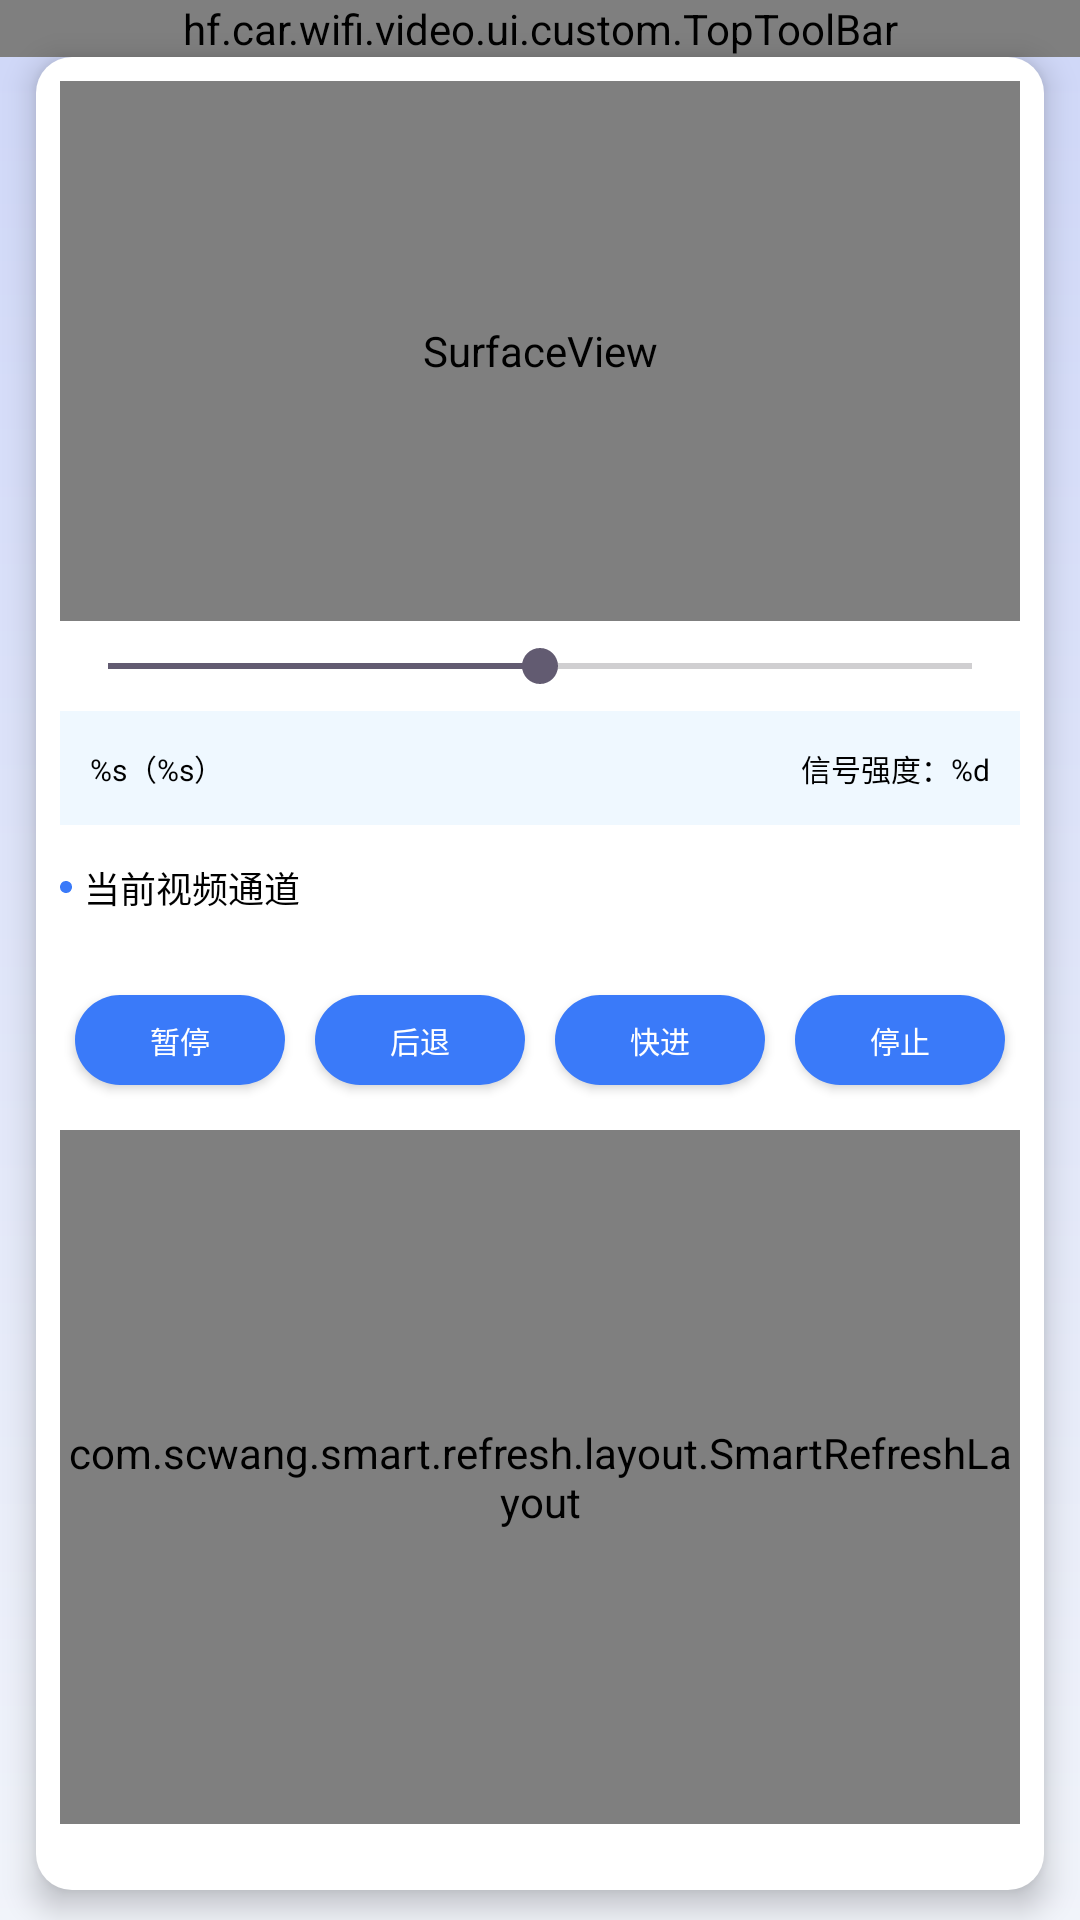

Here is an Android app screen rendered from its layout file. Give the layout XML and the strings, colors and styles it references.
<!-- AndroidManifest.xml: application theme Theme.CarWifiVideo -->
<!-- res/layout/activity_repley_theater.xml -->
<?xml version="1.0" encoding="utf-8"?>
<androidx.constraintlayout.widget.ConstraintLayout xmlns:android="http://schemas.android.com/apk/res/android"
    xmlns:app="http://schemas.android.com/apk/res-auto"
    xmlns:tools="http://schemas.android.com/tools"
    android:layout_width="match_parent"
    android:layout_height="match_parent"
    android:background="@drawable/bg_top"
    tools:context=".ui.activity.ReplayTheaterActivity">

    <hf.car.wifi.video.ui.custom.TopToolBar
        android:id="@+id/top_bar"
        android:layout_width="match_parent"
        android:layout_height="wrap_content"
        app:center_title="@string/tv_replay_theater"
        app:layout_constraintTop_toTopOf="parent" />

    <androidx.constraintlayout.widget.ConstraintLayout
        android:layout_width="match_parent"
        android:layout_height="0dp"
        android:layout_marginStart="@dimen/dp12"
        android:layout_marginEnd="@dimen/dp12"
        android:layout_marginBottom="@dimen/dp10"
        android:background="@drawable/bg_white_r12"
        android:elevation="@dimen/dp6"
        android:paddingStart="@dimen/dp8"
        android:paddingTop="@dimen/dp8"
        android:paddingEnd="@dimen/dp8"
        android:paddingBottom="@dimen/dp12"
        app:layout_constraintBottom_toBottomOf="parent"
        app:layout_constraintTop_toBottomOf="@id/top_bar">

        <SurfaceView
            android:id="@+id/surface_view"
            android:layout_width="match_parent"
            android:layout_height="@dimen/dp180"
            app:layout_constraintTop_toTopOf="parent" />

        <SeekBar
            android:max="100"
            android:progress="50"
            app:layout_constraintTop_toBottomOf="@id/surface_view"
            android:id="@+id/seekbar"
            android:layout_width="match_parent"
            android:layout_height="@dimen/dp30" />

        <androidx.constraintlayout.widget.ConstraintLayout
            android:id="@+id/view_device"
            android:layout_width="match_parent"
            android:layout_height="@dimen/dp38"
            android:background="@color/color_EFF8FF"
            app:layout_constraintTop_toBottomOf="@id/seekbar">

            <androidx.appcompat.widget.AppCompatTextView
                android:id="@+id/tv_device_info"
                android:layout_width="wrap_content"
                android:layout_height="match_parent"
                android:layout_marginStart="@dimen/dp10"
                android:gravity="center_vertical"
                android:text="@string/tv_device_name"
                android:textColor="@color/black"
                android:textSize="@dimen/sp10"
                app:layout_constraintStart_toStartOf="parent" />

            <androidx.appcompat.widget.AppCompatTextView
                android:id="@+id/tv_signal"
                android:layout_width="wrap_content"
                android:layout_height="match_parent"
                android:layout_marginEnd="@dimen/dp10"
                android:gravity="center_vertical"
                android:text="@string/tv_signal_number"
                android:textColor="@color/black"
                android:textSize="@dimen/sp10"
                app:layout_constraintEnd_toEndOf="parent" />
        </androidx.constraintlayout.widget.ConstraintLayout>

        <androidx.constraintlayout.widget.ConstraintLayout
            android:id="@+id/view_surface_parent"
            android:layout_width="match_parent"
            android:layout_height="@dimen/dp36"
            android:layout_marginTop="@dimen/dp1"
            android:background="@drawable/bg_eff8ff_r10"
            android:visibility="gone"
            app:layout_constraintTop_toBottomOf="@id/view_device"
            tools:visibility="visible">

            <androidx.appcompat.widget.AppCompatTextView
                android:id="@+id/tv_driver_name"
                android:layout_width="wrap_content"
                android:layout_height="match_parent"
                android:layout_marginStart="@dimen/dp10"
                android:gravity="center_vertical"
                android:text="@string/tv_driver_name"
                android:textColor="@color/black"
                android:textSize="@dimen/sp10"
                app:layout_constraintStart_toStartOf="parent" />

            <androidx.appcompat.widget.AppCompatTextView
                android:id="@+id/tv_car_number"
                android:layout_width="wrap_content"
                android:layout_height="match_parent"
                android:layout_marginEnd="@dimen/dp10"
                android:gravity="center_vertical"
                android:text="@string/tv_car_number"
                android:textColor="@color/black"
                android:textSize="@dimen/sp10"
                app:layout_constraintEnd_toEndOf="parent" />
        </androidx.constraintlayout.widget.ConstraintLayout>

        <androidx.appcompat.widget.AppCompatTextView
            android:id="@+id/tv_channel"
            android:layout_width="wrap_content"
            android:layout_height="wrap_content"
            android:layout_marginTop="@dimen/dp12"
            android:drawablePadding="@dimen/dp4"
            android:text="@string/tv_now_channel"
            android:textColor="@color/black"
            android:textSize="@dimen/sp12"
            app:drawableStartCompat="@drawable/icon_blue"
            app:layout_constraintStart_toStartOf="parent"
            app:layout_constraintTop_toBottomOf="@id/view_surface_parent" />

        <androidx.recyclerview.widget.RecyclerView
            android:id="@+id/recycler_view"
            android:layout_width="match_parent"
            android:layout_height="wrap_content"
            android:layout_marginTop="@dimen/dp12"
            app:layoutManager="androidx.recyclerview.widget.GridLayoutManager"
            app:layout_constraintTop_toBottomOf="@id/tv_channel"
            app:spanCount="4"
            tools:itemCount="6"
            tools:listitem="@layout/item_video_channel" />


        <LinearLayout
            android:background="@color/white"
            android:layout_marginTop="@dimen/dp10"
            android:id="@+id/ll_control"
            app:layout_constraintTop_toBottomOf="@id/recycler_view"
            android:orientation="horizontal"
            android:layout_width="match_parent"
            android:layout_height="40dp">

            <androidx.appcompat.widget.AppCompatButton
                android:background="@drawable/video_channel_button"
                android:textColor="@drawable/video_channel_text"
                android:textSize="10sp"
                android:text="暂停"
                android:layout_margin="@dimen/dp5"
                android:id="@+id/tv_pause"
                android:layout_width="0dp"
                android:layout_height="match_parent"
                android:layout_weight="1" />

            <androidx.appcompat.widget.AppCompatButton
                android:background="@drawable/video_channel_button"
                android:textColor="@drawable/video_channel_text"
                android:textSize="10sp"
                android:text="后退"
                android:layout_margin="@dimen/dp5"
                android:id="@+id/tv_back"
                android:layout_width="0dp"
                android:layout_height="match_parent"
                android:layout_weight="1" />

            <androidx.appcompat.widget.AppCompatButton
                android:background="@drawable/video_channel_button"
                android:textColor="@drawable/video_channel_text"
                android:textSize="10sp"
                android:text="快进"
                android:layout_margin="@dimen/dp5"
                android:id="@+id/tv_front"
                android:layout_width="0dp"
                android:layout_height="match_parent"
                android:layout_weight="1" />

            <androidx.appcompat.widget.AppCompatButton
                android:background="@drawable/video_channel_button"
                android:textColor="@drawable/video_channel_text"
                android:textSize="10sp"
                android:text="停止"
                android:layout_margin="@dimen/dp5"
                android:id="@+id/tv_stop"
                android:layout_width="0dp"
                android:layout_height="match_parent"
                android:layout_weight="1" />


        </LinearLayout>

        <com.scwang.smart.refresh.layout.SmartRefreshLayout
            android:layout_width="match_parent"
            android:id="@+id/smart_refresh"
            android:layout_height="0dp"
            android:layout_marginTop="@dimen/dp10"
            android:layout_marginBottom="@dimen/dp10"
            app:layout_constraintBottom_toBottomOf="parent"
            app:layout_constraintTop_toBottomOf="@id/ll_control">

            <com.scwang.smart.refresh.header.ClassicsHeader
                android:layout_width="match_parent"
                android:layout_height="wrap_content" />

            <androidx.recyclerview.widget.RecyclerView
                android:id="@+id/recycler_view_list"
                android:layout_width="match_parent"
                android:layout_height="match_parent" />

            <com.scwang.smart.refresh.footer.ClassicsFooter
                android:layout_width="match_parent"
                android:layout_height="wrap_content" />
        </com.scwang.smart.refresh.layout.SmartRefreshLayout>


    </androidx.constraintlayout.widget.ConstraintLayout>
</androidx.constraintlayout.widget.ConstraintLayout>
<!-- res/layout/item_video_channel.xml (included above) -->
<?xml version="1.0" encoding="utf-8"?>
<androidx.constraintlayout.widget.ConstraintLayout xmlns:android="http://schemas.android.com/apk/res/android"
    xmlns:tools="http://schemas.android.com/tools"
    android:layout_width="match_parent"
    android:layout_height="@dimen/dp30">

    <androidx.appcompat.widget.AppCompatButton
        android:id="@+id/btn_ch"
        android:layout_width="match_parent"
        android:layout_height="match_parent"
        android:background="@drawable/video_channel_button"
        android:textColor="@drawable/video_channel_text"
        android:textSize="@dimen/sp12"
        tools:text="CH1" />
</androidx.constraintlayout.widget.ConstraintLayout>
<!-- resources referenced by this layout -->
<resources>
  <color name="black">#FF000000</color>
  <color name="color_EFF8FF">#EFF8FF</color>
  <color name="white">#FFFFFFFF</color>
  <dimen name="dp1">1dp</dimen>
  <dimen name="dp10">10dp</dimen>
  <dimen name="dp12">12dp</dimen>
  <dimen name="dp180">180dp</dimen>
  <dimen name="dp30">30dp</dimen>
  <dimen name="dp36">36dp</dimen>
  <dimen name="dp38">38dp</dimen>
  <dimen name="dp4">4dp</dimen>
  <dimen name="dp5">5dp</dimen>
  <dimen name="dp6">6dp</dimen>
  <dimen name="dp8">8dp</dimen>
  <dimen name="sp10">10sp</dimen>
  <dimen name="sp12">12sp</dimen>
  <!-- drawable bg_eff8ff_r10 (drawable) -->
  <?xml version="1.0" encoding="utf-8"?>
  <shape xmlns:android="http://schemas.android.com/apk/res/android">
  
      <solid android:color="@color/color_EFF8FF" />
  
      <corners
          android:bottomLeftRadius="@dimen/dp10"
          android:bottomRightRadius="@dimen/dp10" />
  
  </shape>
  <!-- drawable bg_white_r12 (drawable) -->
  <?xml version="1.0" encoding="utf-8"?>
  <shape xmlns:android="http://schemas.android.com/apk/res/android">
  
      <solid android:color="@color/white" />
  
      <corners android:radius="@dimen/dp12" />
  </shape>
  <!-- drawable video_channel_button (drawable) -->
  <?xml version="1.0" encoding="utf-8"?>
  <selector xmlns:android="http://schemas.android.com/apk/res/android">
  
      <item android:drawable="@drawable/bg_e3e8f1_25" android:state_enabled="false" />
      <item android:drawable="@drawable/bg_3a7af9_25" android:state_pressed="false" />
      <item android:drawable="@drawable/bg_e3e8f1_25" android:state_pressed="true" />
      <item android:drawable="@drawable/bg_3a7af9_25" android:state_enabled="true" />
  
  </selector>
  <!-- drawable video_channel_text (drawable) -->
  <?xml version="1.0" encoding="utf-8"?>
  <selector xmlns:android="http://schemas.android.com/apk/res/android">
  
      <item android:color="@color/color_666666" android:state_enabled="false" />
      <item android:color="@color/white" android:state_enabled="true" />
  
  </selector>
  <string name="tv_car_number">车牌：%s</string>
  <string name="tv_device_name">%s（%s）</string>
  <string name="tv_driver_name">驾驶员：%s</string>
  <string name="tv_now_channel">当前视频通道</string>
  <string name="tv_replay_theater">录像回放</string>
  <string name="tv_signal_number">信号强度：%d</string>
  <style name="Theme.CarWifiVideo" parent="Base.Theme.CarWifiVideo" />
  <dimen name="dp360">360dp</dimen>
  <dimen name="dp278">278dp</dimen>
  <!-- drawable bg_e3e8f1_25 (drawable) -->
  <?xml version="1.0" encoding="utf-8"?>
  <shape xmlns:android="http://schemas.android.com/apk/res/android">
  
      <solid android:color="@color/color_E3E8F1" />
  
      <corners android:radius="@dimen/dp25" />
  
  </shape>
  <!-- drawable bg_3a7af9_25 (drawable) -->
  <?xml version="1.0" encoding="utf-8"?>
  <shape xmlns:android="http://schemas.android.com/apk/res/android">
  
      <solid android:color="@color/color_3A7AF9" />
  
      <corners android:radius="@dimen/dp25" />
  
  </shape>
  <color name="color_666666">#666666</color>
  <style name="Base.Theme.CarWifiVideo" parent="Theme.Material3.DayNight.NoActionBar">
          
           <item name="colorPrimary">@color/color_CBD4F8</item>
      </style>
  <color name="color_E3E8F1">#E3E8F1</color>
  <dimen name="dp25">25dp</dimen>
  <color name="color_3A7AF9">#3A7AF9</color>
  <color name="color_CBD4F8">#CBD4F8</color>
</resources>
